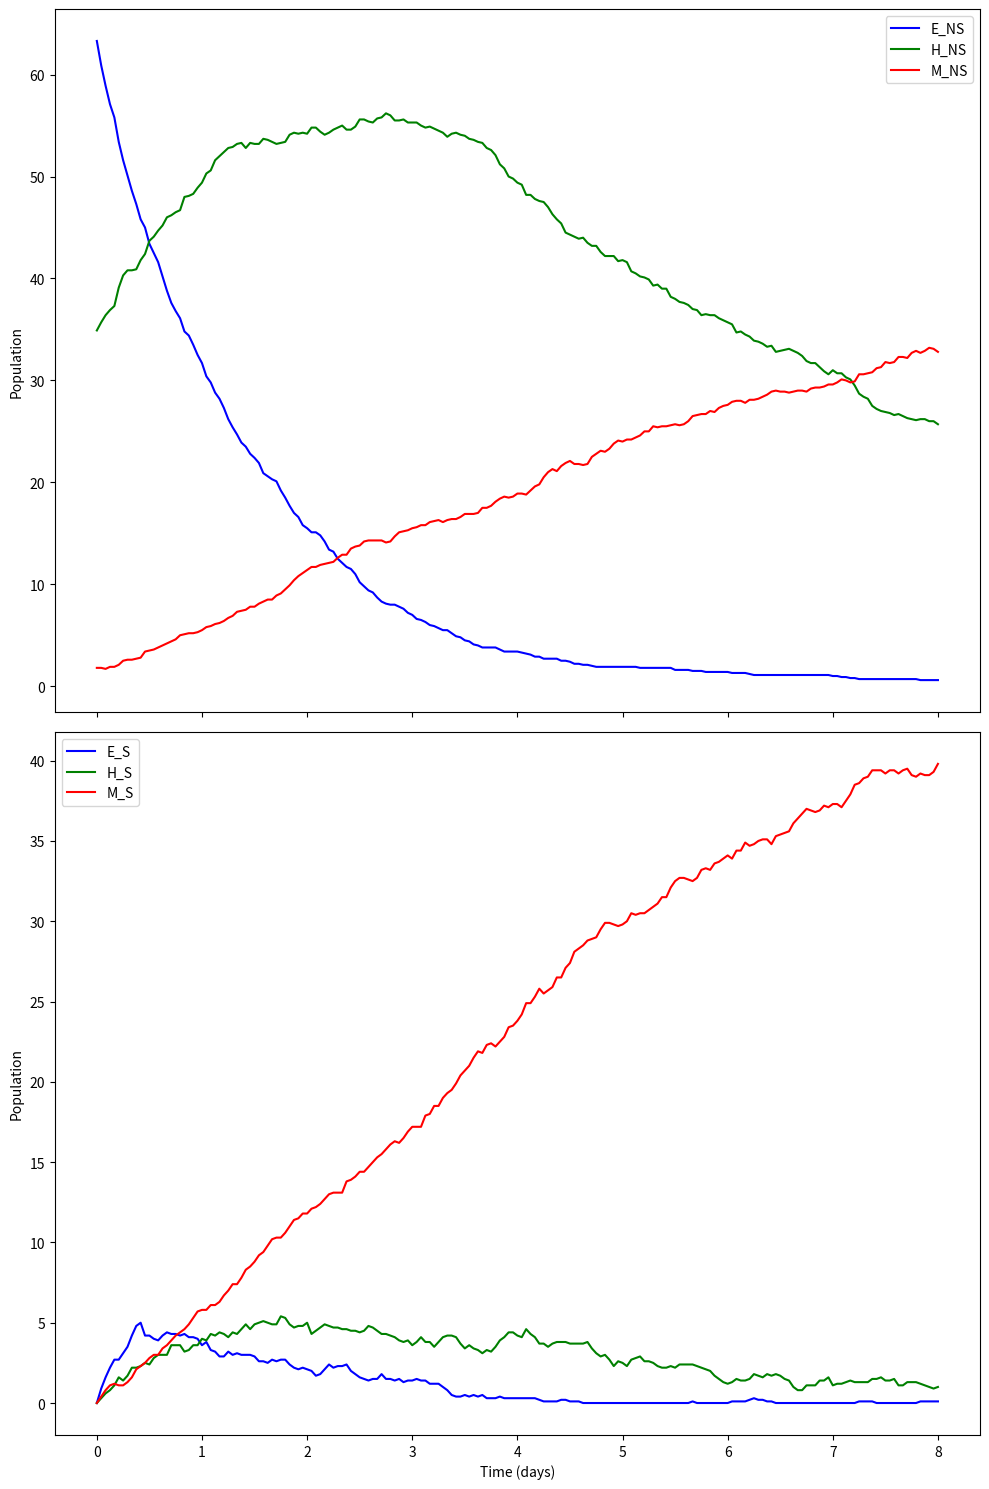

The script that saved this image:
#%%
import numpy as np
import pandas as pd
import matplotlib.pyplot as plt
#%%
# Time step
t0 = 0
tm = 8*24
dt = 1
#%%
# Intial number of agents
agents_i = 1000
# Transition rates
# Transition from E :NS
p = 0.01 # to E : S
q = 0.02 # to H : NS
r = 0.001 # to H : S
# Transition from E: S
l = 0.001 # to E : NS
m = 0.05 # to H : NS
n = 0.05 # to H : S
# Transition from H: NS
x = 0.005 # to H: S
y = 0.001 # to M: NS
z = 0.005 # to M: S
# Transition from H: S
a = 0.05 # to H: NS
b = 0.04 # to M: NS
c = 0.005 # to M: S
# Transition from M: NS
f = 0.005 # to M: S
# Transition from M: S
g = 0.005 # to M: NS
# Proportion in each state
prop_i = np.array([0.635,0,0.35,0,0.015,0])

#%% Switching parameters
params = np.array([
    [1-(p+q+r),p,q,r,0,0],
    [l,1-(l+m+n),m,n,0,0],
    [0,0,1-(x+y+z),x,y,z],
    [0,0,a,1-(a+b+c),b,c],
    [0,0,0,0,1-f,f],
    [0,0,0,0,g,1-g],
    ])
#%% Initial state
curr_state = np.random.choice(6,agents_i,p=prop_i)
pop_size = np.bincount(curr_state,minlength=6)
pop_array = [pop_size]
#%%
for t in np.arange(t0,tm,dt):
    # Update the number of agents in each state
    for i in range(len(curr_state)):
        curr_state[i] = np.random.choice(6, p=params[curr_state[i]])
    pop_size = np.bincount(curr_state,minlength=6)
    pop_array.append(pop_size)
# %%
pop_array = pd.DataFrame(pop_array)
pop_array.columns = ['E_NS','E_S','H_NS','H_S','M_NS','M_S']
pop_array = pop_array.div(pop_array.sum(axis=1),axis=0)*100
# %%
pop_array.to_csv('pop_array.csv')
# %%
t = np.arange(t0,tm+dt,dt)/24
fig, ax = plt.subplots(2,sharex=True,figsize=(10,15))
ax[0].plot(t,pop_array['E_NS'],label='E_NS',color='blue')
ax[0].plot(t,pop_array['H_NS'],label='H_NS',color='green')
ax[0].plot(t,pop_array['M_NS'],label='M_NS',color='red')
ax[0].legend()
ax[0].set_ylabel('Population')
ax[1].plot(t,pop_array['E_S'],label='E_S',color='blue')
ax[1].plot(t,pop_array['H_S'],label='H_S',color='green')
ax[1].plot(t,pop_array['M_S'],label='M_S',color='red')
ax[1].legend()
ax[1].set_xlabel('Time (days)')
ax[1].set_ylabel('Population')
plt.tight_layout()
plt.savefig('pop_array.svg')
# %%
